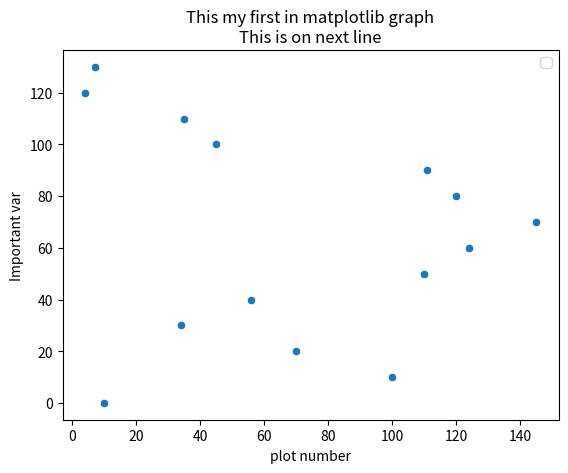

Reproduce this figure in Python.
# -*- coding: utf-8 -*-
"""
Created on Fri Nov  4 19:42:08 2022

[redacted]
"""

# -*- coding: utf-8 -*-
"""
Created on Sat Nov  7 14:31:15 2020

[redacted]
"""
print("Hello World!");

#import libraries
import numpy as np
import matplotlib.pyplot as plt
import pandas as pd
import seaborn as sns



enrollment=[10,100,70,34,56,110,124,145,120,111,45,35,4,7]
#classroom=[x for x in range(len(enrollment))
students=[0,10,20,30,40,50,60,70,80,90,100,110,120,130]
df=pd.DataFrame({"enrollments":enrollment,"student":students})
#plt.scatter(enrollment,students,label="This is scatter chart",color="green",marker="*",s=200)#s=marker size
#plt.plot(enrollment,students)
sns.scatterplot(x="enrollments", y="student" ,data=df)

plt.xlabel('plot number')
plt.ylabel('Important var')
plt.legend()
plt.title('This my first in matplotlib graph\nThis is on next line')
plt.show()